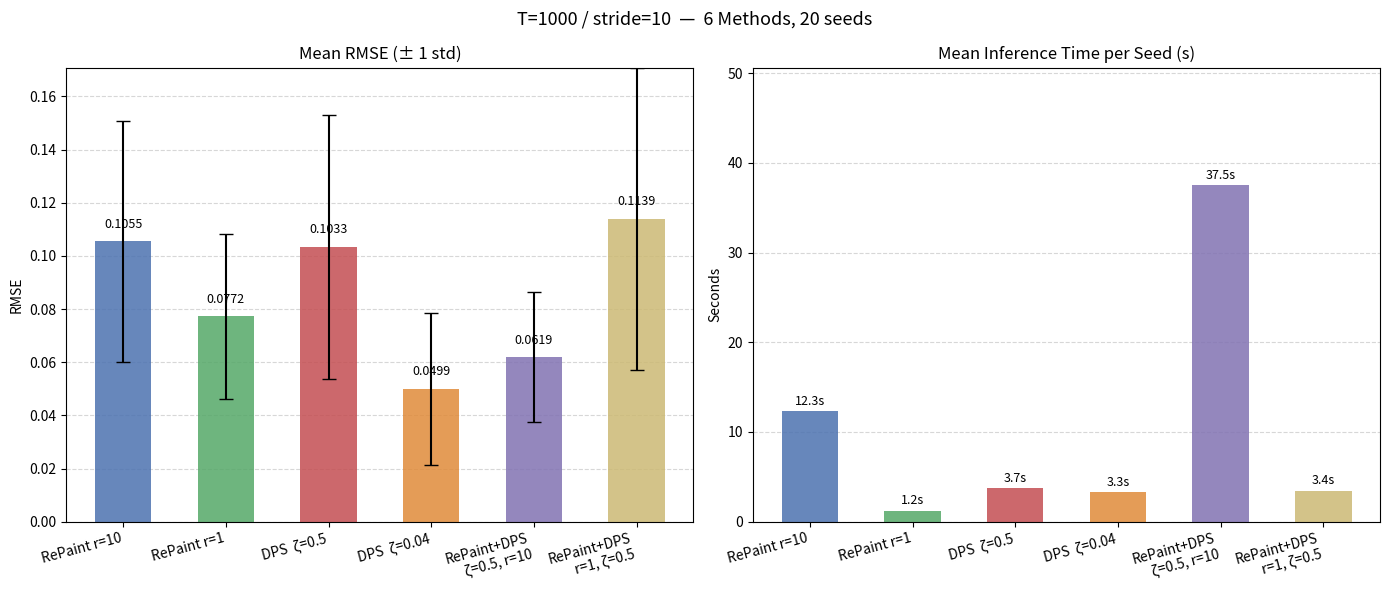

This figure's Python source: (Note: this script raises an exception after producing the figure.)
import numpy as np
import matplotlib.pyplot as plt

methods = [
    "RePaint r=10",
    "RePaint r=1",
    "DPS  ζ=0.5",
    "DPS  ζ=0.04",
    "RePaint+DPS\nζ=0.5, r=10",
    "RePaint+DPS\nr=1, ζ=0.5",
]

# T=1000 stride=10, from respective runs
rmse  = [0.1055, 0.0772, 0.1033, 0.0499, 0.0619, 0.1139]
std   = [0.0453, 0.0311, 0.0496, 0.0286, 0.0245, 0.0569]
times = [12.30,  1.19,   3.74,   3.28,  37.50,   3.42]

x = np.arange(len(methods))
width = 0.55

fig, axes = plt.subplots(1, 2, figsize=(14, 6))
fig.suptitle("T=1000 / stride=10  —  6 Methods, 20 seeds", fontsize=13)

colors = ["#4C72B0", "#55A868", "#C44E52", "#E08B3A", "#8172B2", "#CCB974"]

# ── RMSE ──────────────────────────────────────────────────────────────────
ax = axes[0]
bars = ax.bar(x, rmse, width, yerr=std, capsize=5, color=colors, alpha=0.85)
ax.set_title("Mean RMSE (± 1 std)")
ax.set_ylabel("RMSE")
ax.set_xticks(x)
ax.set_xticklabels(methods, rotation=15, ha="right")
ax.set_ylim(0, max(rmse) * 1.5)
ax.yaxis.grid(True, linestyle="--", alpha=0.5)
ax.set_axisbelow(True)
for bar, val in zip(bars, rmse):
    ax.text(bar.get_x() + bar.get_width()/2, bar.get_height() + 0.004,
            f"{val:.4f}", ha="center", va="bottom", fontsize=9)

# ── Time ──────────────────────────────────────────────────────────────────
ax = axes[1]
bars = ax.bar(x, times, width, color=colors, alpha=0.85)
ax.set_title("Mean Inference Time per Seed (s)")
ax.set_ylabel("Seconds")
ax.set_xticks(x)
ax.set_xticklabels(methods, rotation=15, ha="right")
ax.set_ylim(0, max(times) * 1.35)
ax.yaxis.grid(True, linestyle="--", alpha=0.5)
ax.set_axisbelow(True)
for bar, val in zip(bars, times):
    ax.text(bar.get_x() + bar.get_width()/2, bar.get_height() + 0.4,
            f"{val:.1f}s", ha="center", va="bottom", fontsize=9)

plt.tight_layout()
out = "C:/Users/Josep/Documents/GitHub/DiffusionSummer2026/Repaint vs DPS/outputs/T1000_4methods/bar_chart_6methods.png"
plt.savefig(out, dpi=150, bbox_inches="tight")
print(f"Saved: {out}")
plt.show()
